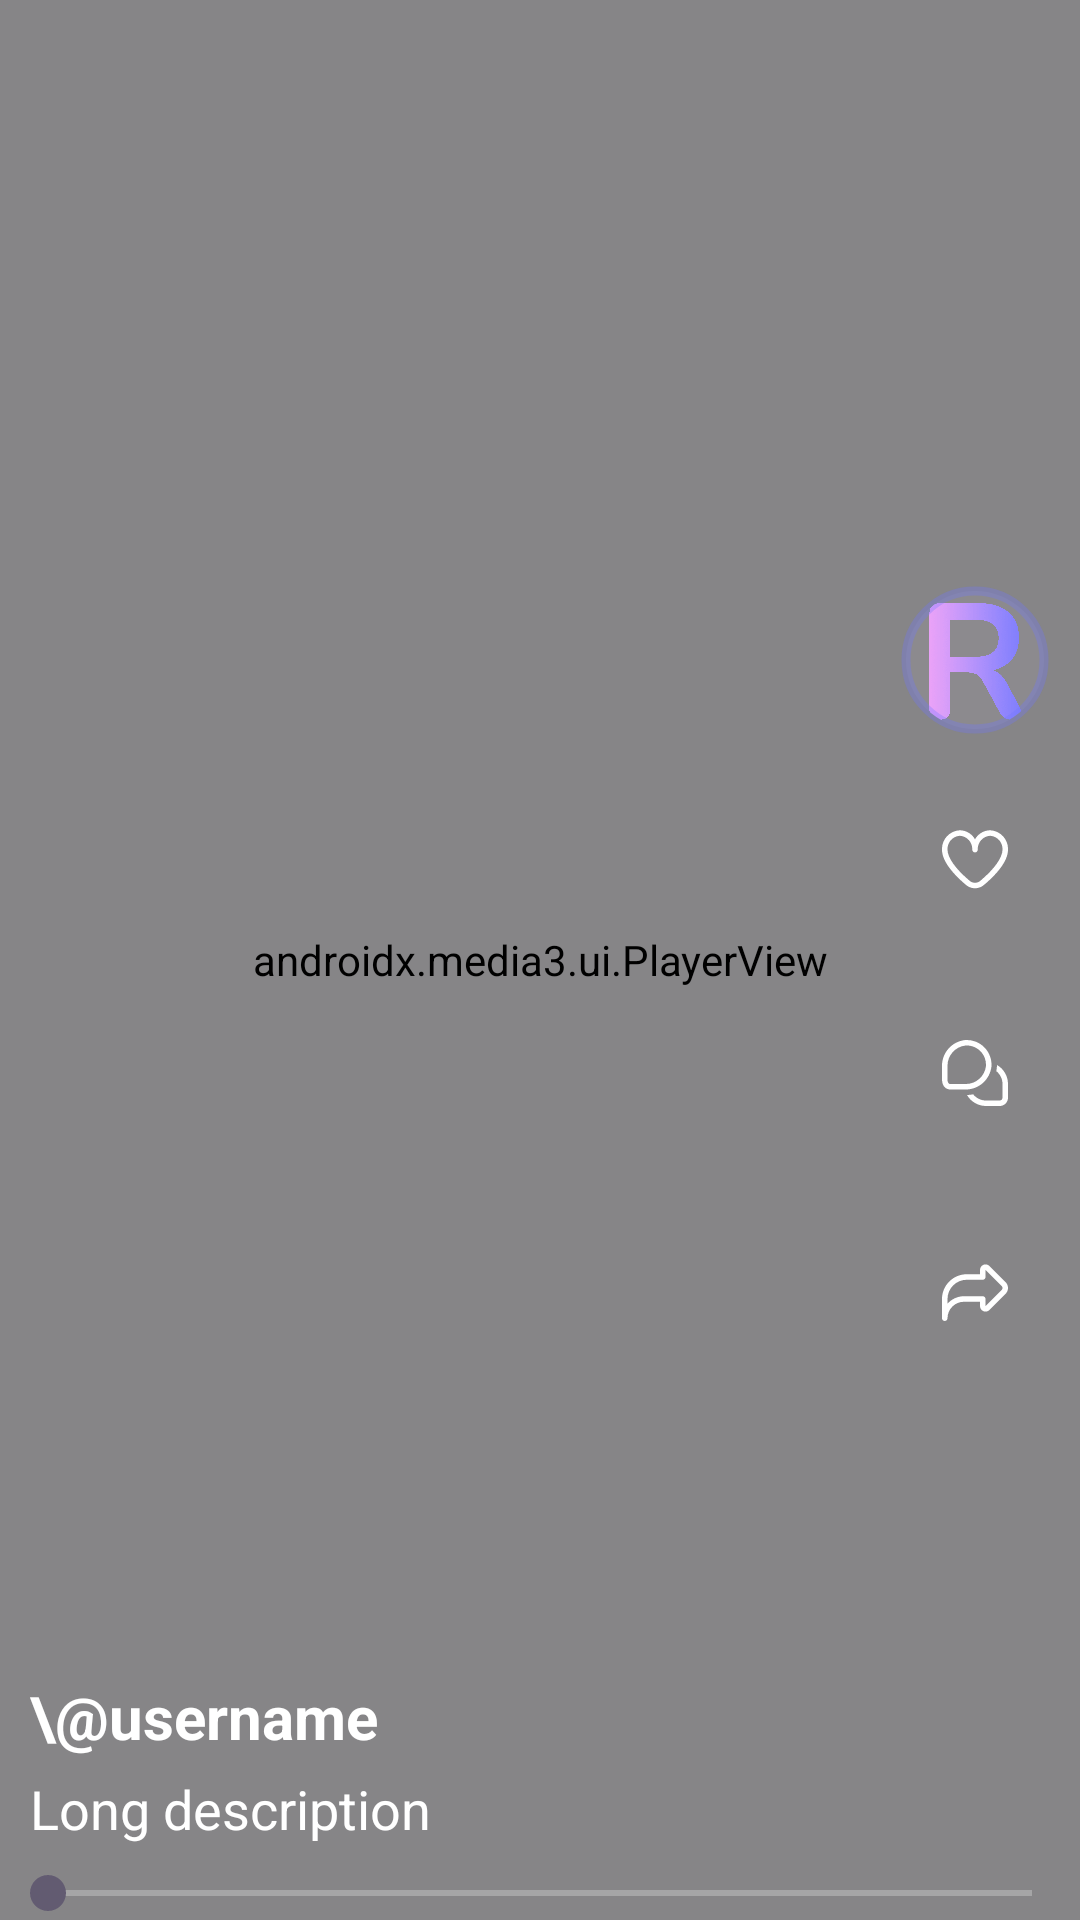

Android layout source for this screen:
<!-- AndroidManifest.xml: application theme Theme.Rollic -->
<!-- res/layout/video_item.xml -->
<?xml version="1.0" encoding="utf-8"?>
<FrameLayout xmlns:android="http://schemas.android.com/apk/res/android"
    xmlns:app="http://schemas.android.com/apk/res-auto"
    android:layout_width="match_parent"
    android:layout_height="match_parent">

    <androidx.media3.ui.PlayerView
        android:id="@+id/video_view"
        android:layout_width="match_parent"
        android:layout_height="match_parent"
        app:resize_mode="zoom"
        app:use_artwork="false"
        app:use_controller="false">

    </androidx.media3.ui.PlayerView>

    <LinearLayout
        android:layout_width="wrap_content"
        android:layout_height="wrap_content"
        android:layout_gravity="center_vertical|end"
        android:layout_marginTop="20dp"
        android:background="@color/transparent"
        android:orientation="vertical">
        
        
        


        <com.google.android.material.imageview.ShapeableImageView
            android:id="@+id/ivAvatarVideo"
            android:layout_width="50dp"
            android:layout_height="50dp"
            android:layout_gravity="center_vertical|start"
            android:layout_margin="10dp"
            android:layout_weight="2"
            android:padding="2dp"
            android:scaleType="centerCrop"
            app:shapeAppearanceOverlay="@style/ImageCircle"
            app:srcCompat="@drawable/fav"
            app:strokeColor="@color/blue50"
            app:strokeWidth="3dp" />

        <com.google.android.material.button.MaterialButton
            android:id="@+id/bLikeVideo"
            android:layout_width="match_parent"
            android:layout_height="wrap_content"
            android:layout_marginTop="10dp"
            android:background="@color/transparent"
            android:paddingHorizontal="0dp"
            android:textSize="16sp"
            app:icon="@drawable/fi_rr_like"
            app:iconGravity="top"
            app:iconSize="22dp" />

        <com.google.android.material.button.MaterialButton
            android:id="@+id/bCommentVideo"
            android:layout_width="match_parent"
            android:layout_height="wrap_content"
            android:background="@color/transparent"
            android:paddingHorizontal="0dp"
            android:textSize="16sp"
            app:icon="@drawable/fi_rr_messages"
            app:iconGravity="top"
            app:iconSize="22dp" />

        <com.google.android.material.button.MaterialButton
            android:id="@+id/bRepostVideo"
            android:layout_width="match_parent"
            android:layout_height="wrap_content"
            android:layout_marginBottom="15dp"
            android:background="@color/transparent"
            android:paddingHorizontal="0dp"
            android:textSize="16sp"
            app:icon="@drawable/fi_rr_repost"
            app:iconGravity="top"
            app:iconSize="22dp" />

    </LinearLayout>

    <LinearLayout
        android:layout_width="wrap_content"
        android:layout_height="wrap_content"
        android:layout_gravity="start|bottom"
        android:layout_marginStart="10dp"
        android:layout_marginBottom="25dp"
        android:background="@color/transparent"
        android:orientation="vertical">

        <TextView
            android:id="@+id/tvNicknameVideo"
            android:layout_width="match_parent"
            android:layout_height="wrap_content"
            android:background="@color/transparent"
            android:text="\@username"
            android:textColor="@color/white"
            android:textSize="20sp"
            android:textStyle="bold" />

        <TextView
            android:id="@+id/tvDescriptionVideo"
            android:layout_width="match_parent"
            android:layout_height="wrap_content"
            android:layout_marginTop="5dp"
            android:background="@color/transparent"
            android:text="Long description"
            android:textColor="@color/white"
            android:textSize="18sp" />

    </LinearLayout>

    <SeekBar
        android:id="@+id/seekBar"
        android:layout_width="match_parent"
        android:layout_height="wrap_content"
        android:layout_gravity="bottom"
        android:progressBackgroundTint="@color/white"
        android:progressTint="@color/white"
        android:progressTintMode="screen"
        android:secondaryProgressTint="@color/white"
        android:secondaryProgressTintMode="screen" />

</FrameLayout>
<!-- resources referenced by this layout -->
<resources>
  <color name="black20">#50000000</color>
  <color name="blue50">#507178fd</color>
  <color name="transparent">#00FFFFFF</color>
  <color name="white">#FFFFFFFF</color>
  <!-- drawable fi_rr_like (drawable) -->
  <vector xmlns:android="http://schemas.android.com/apk/res/android"
      android:width="24dp"
      android:height="24dp"
      android:viewportWidth="24"
      android:viewportHeight="24">
      <group>
          <clip-path android:pathData="M0,0h24v24h-24z" />
          <path
              android:fillColor="@color/blue"
              android:pathData="M17.5,1.916C16.374,1.934 15.272,2.248 14.307,2.828C13.341,3.407 12.545,4.231 12,5.216C11.455,4.231 10.659,3.407 9.693,2.828C8.727,2.248 7.626,1.934 6.5,1.916C4.705,1.994 3.014,2.78 1.796,4.101C0.578,5.422 -0.068,7.171 -0,8.967C-0,13.514 4.786,18.479 8.8,21.847C9.696,22.6 10.829,23.013 12,23.013C13.171,23.013 14.304,22.6 15.2,21.847C19.214,18.479 24,13.514 24,8.967C24.068,7.171 23.422,5.422 22.204,4.101C20.986,2.78 19.295,1.994 17.5,1.916ZM13.915,20.316C13.379,20.768 12.701,21.015 12,21.015C11.299,21.015 10.621,20.768 10.085,20.316C4.947,16.006 2,11.87 2,8.967C1.932,7.701 2.366,6.46 3.209,5.514C4.052,4.568 5.235,3.994 6.5,3.917C7.765,3.994 8.948,4.568 9.791,5.514C10.634,6.46 11.068,7.701 11,8.967C11,9.232 11.105,9.486 11.293,9.674C11.48,9.861 11.735,9.967 12,9.967C12.265,9.967 12.519,9.861 12.707,9.674C12.895,9.486 13,9.232 13,8.967C12.932,7.701 13.366,6.46 14.209,5.514C15.052,4.568 16.235,3.994 17.5,3.917C18.765,3.994 19.948,4.568 20.791,5.514C21.634,6.46 22.068,7.701 22,8.967C22,11.87 19.053,16.006 13.915,20.313V20.316Z" />
      </group>
  </vector>
  <!-- drawable fi_rr_repost (drawable) -->
  <vector xmlns:android="http://schemas.android.com/apk/res/android"
      android:width="24dp"
      android:height="24dp"
      android:viewportWidth="24"
      android:viewportHeight="24">
      <group>
          <clip-path android:pathData="M0,0h24v24h-24z" />
          <path
              android:fillColor="@color/blue"
              android:pathData="M0,22.999V15.999C0.003,13.613 0.952,11.325 2.639,9.638C4.326,7.951 6.614,7.002 9,6.999H13.83V5.413C13.83,5.018 13.947,4.631 14.167,4.302C14.387,3.974 14.699,3.717 15.065,3.566C15.43,3.415 15.832,3.375 16.22,3.452C16.608,3.529 16.964,3.72 17.244,3.999L23.124,9.878C23.686,10.441 24.002,11.204 24.002,11.999C24.002,12.795 23.686,13.558 23.124,14.12L17.244,19.999C16.964,20.279 16.608,20.469 16.22,20.546C15.832,20.624 15.43,20.584 15.065,20.433C14.699,20.281 14.387,20.025 14.167,19.696C13.947,19.367 13.83,18.981 13.83,18.585V16.999H8C6.409,17.001 4.884,17.634 3.759,18.758C2.634,19.883 2.002,21.409 2,22.999C2,23.264 1.895,23.519 1.707,23.706C1.52,23.894 1.265,23.999 1,23.999C0.735,23.999 0.48,23.894 0.293,23.706C0.105,23.519 0,23.264 0,22.999ZM15.83,7.999C15.83,8.265 15.725,8.519 15.537,8.706C15.35,8.894 15.095,8.999 14.83,8.999H9C7.144,9.001 5.365,9.74 4.053,11.052C2.74,12.364 2.002,14.144 2,15.999V17.713C2.75,16.86 3.672,16.177 4.707,15.709C5.742,15.241 6.864,14.999 8,14.999H14.83C15.095,14.999 15.35,15.105 15.537,15.292C15.725,15.48 15.83,15.734 15.83,15.999V18.585L21.709,12.706C21.896,12.519 22.002,12.264 22.002,11.999C22.002,11.734 21.896,11.48 21.709,11.292L15.83,5.413V7.999Z" />
      </group>
  </vector>
  <!-- drawable ground_box (drawable) -->
  <?xml version="1.0" encoding="utf-8"?>
  <shape xmlns:android="http://schemas.android.com/apk/res/android" android:shape="rectangle">
      <solid android:color="@color/blue50" />
      <corners
          android:radius="15dp" />
  </shape>
  <style name="ImageCircle">
          <item name="cornerSize">50%</item>
          <item name="strokeWidth">3dp</item>
      </style>
  <style name="Theme.Rollic" parent="Base.Theme.Rollic" />
  <color name="blue">#7178fd</color>
  <style name="Base.Theme.Rollic" parent="Theme.Material3.DayNight.NoActionBar">
          <item name="android:background">@color/ground</item>
      </style>
  <color name="ground">#10E6D9FF</color>
</resources>
